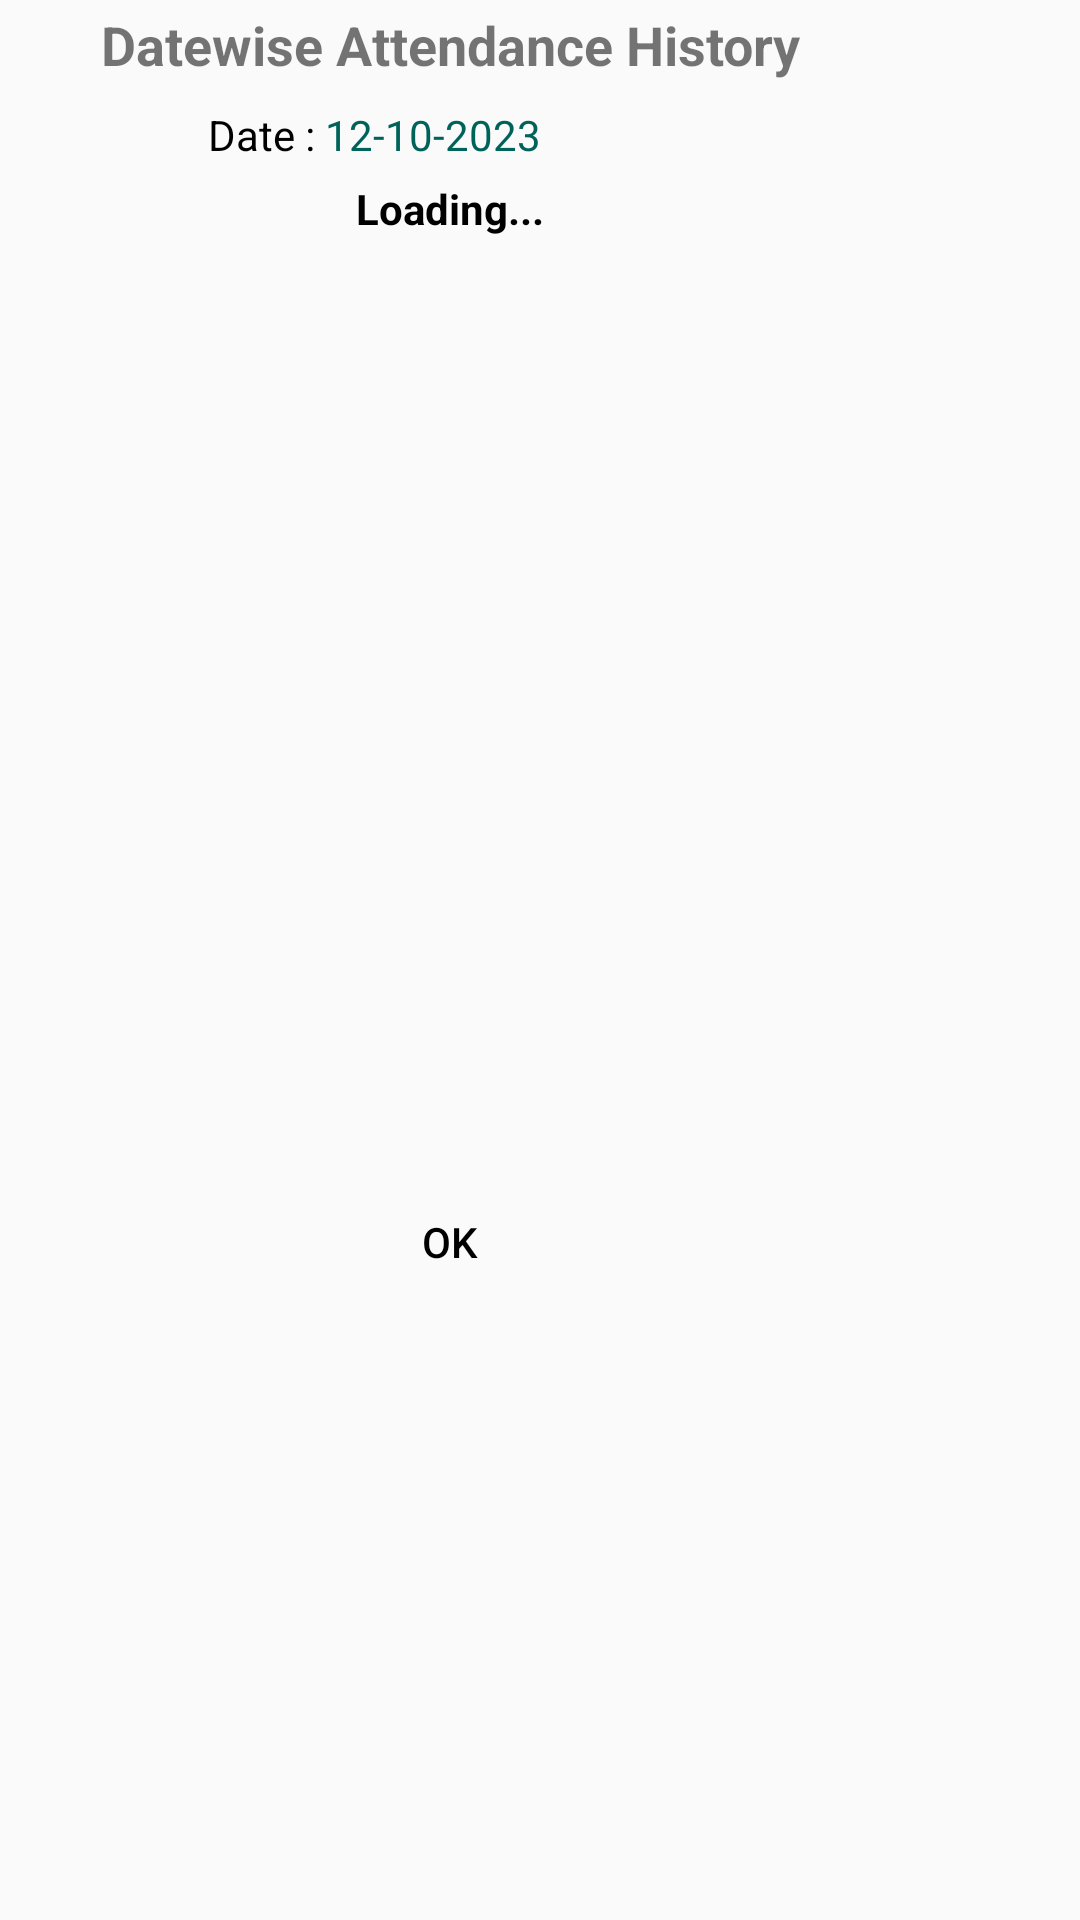

Produce the Android XML layout that renders to this screen, including the resource entries it uses.
<!-- AndroidManifest.xml: application theme CustomActionBarTheme -->
<!-- res/layout/trainersummary_popup.xml -->
<?xml version="1.0" encoding="utf-8"?>
<ScrollView xmlns:android="http://schemas.android.com/apk/res/android"
    android:layout_width="match_parent"
    android:layout_height="match_parent">

    <LinearLayout
        android:layout_width="300dp"
        android:layout_height="wrap_content"
        android:orientation="vertical">
        <TextView
            android:id="@+id/dialog_title"
            android:layout_width="match_parent"
            android:layout_height="30dp"
            android:text="Datewise Attendance History"
            android:textStyle="bold"
            android:textSize="18sp"
            android:gravity="center"/>
        <LinearLayout
            android:layout_width="match_parent"
            android:layout_height="wrap_content"
            android:gravity="center_horizontal">
            <TextView
                android:layout_width="wrap_content"
                android:layout_height="wrap_content"
                android:layout_gravity="center_vertical"
                android:text="Date : "
                android:textColor="@color/black">
            </TextView>
        <TextView
            android:id="@+id/date_trainer_summary"
            android:layout_width="wrap_content"
            android:layout_height="wrap_content"
            android:layout_gravity="center_vertical"
            android:text="12-10-2023"
            android:textColor="@color/greenTextcolor">
        </TextView>

            <ImageView
                android:id="@+id/update_summary_list_iv"
                android:layout_width="30dp"
                android:layout_height="30dp"
                android:src="@drawable/reload"
                android:layout_marginLeft="20dp"/>
        </LinearLayout>
        <TextView
            android:id="@+id/no_values_tv"
            android:layout_width="match_parent"
            android:text="Loading..."
            android:visibility="visible"
            android:gravity="center_horizontal"
            android:textStyle="bold"
            android:textColor="@color/black"
            android:layout_height="wrap_content">
        </TextView>

        <ListView
            android:id="@+id/attendance_summary_list"
            android:layout_width="wrap_content"
            android:layout_height="300dp"
            android:layout_marginLeft="20dp"
            android:layout_marginRight="20dp"
            android:layout_marginBottom="20dp"></ListView>
        <Button
            android:layout_width="70dp"
            android:layout_height="30dp"
            android:text="OK"
            android:layout_gravity="center_horizontal"
            android:background="@drawable/round_corner"
            android:backgroundTint="@color/blue_100"
            android:layout_marginBottom="20dp"
            android:id="@+id/closeDialogButton"/>
    </LinearLayout>
</ScrollView>
<!-- resources referenced by this layout -->
<resources>
  <color name="black">#FF000000</color>
  <color name="blue_100">#d0d9ff</color>
  <color name="greenTextcolor">#00635a</color>
  <style name="CustomActionBarTheme" parent="@style/Theme.AppCompat.Light">
      <item name="android:textColorPrimary">@null</item>
      <item name="colorPrimary">@color/table_code</item>
      <item name="drawerArrowStyle">@style/DrawerHamburgerStyle</item>
      </style>
  <color name="table_code">#01b8a7</color>
  <style name="DrawerHamburgerStyle" parent="@style/Widget.AppCompat.DrawerArrowToggle">
          <item name="spinBars">true</item>
          <item name="color">@android:color/black</item>
      </style>
</resources>
